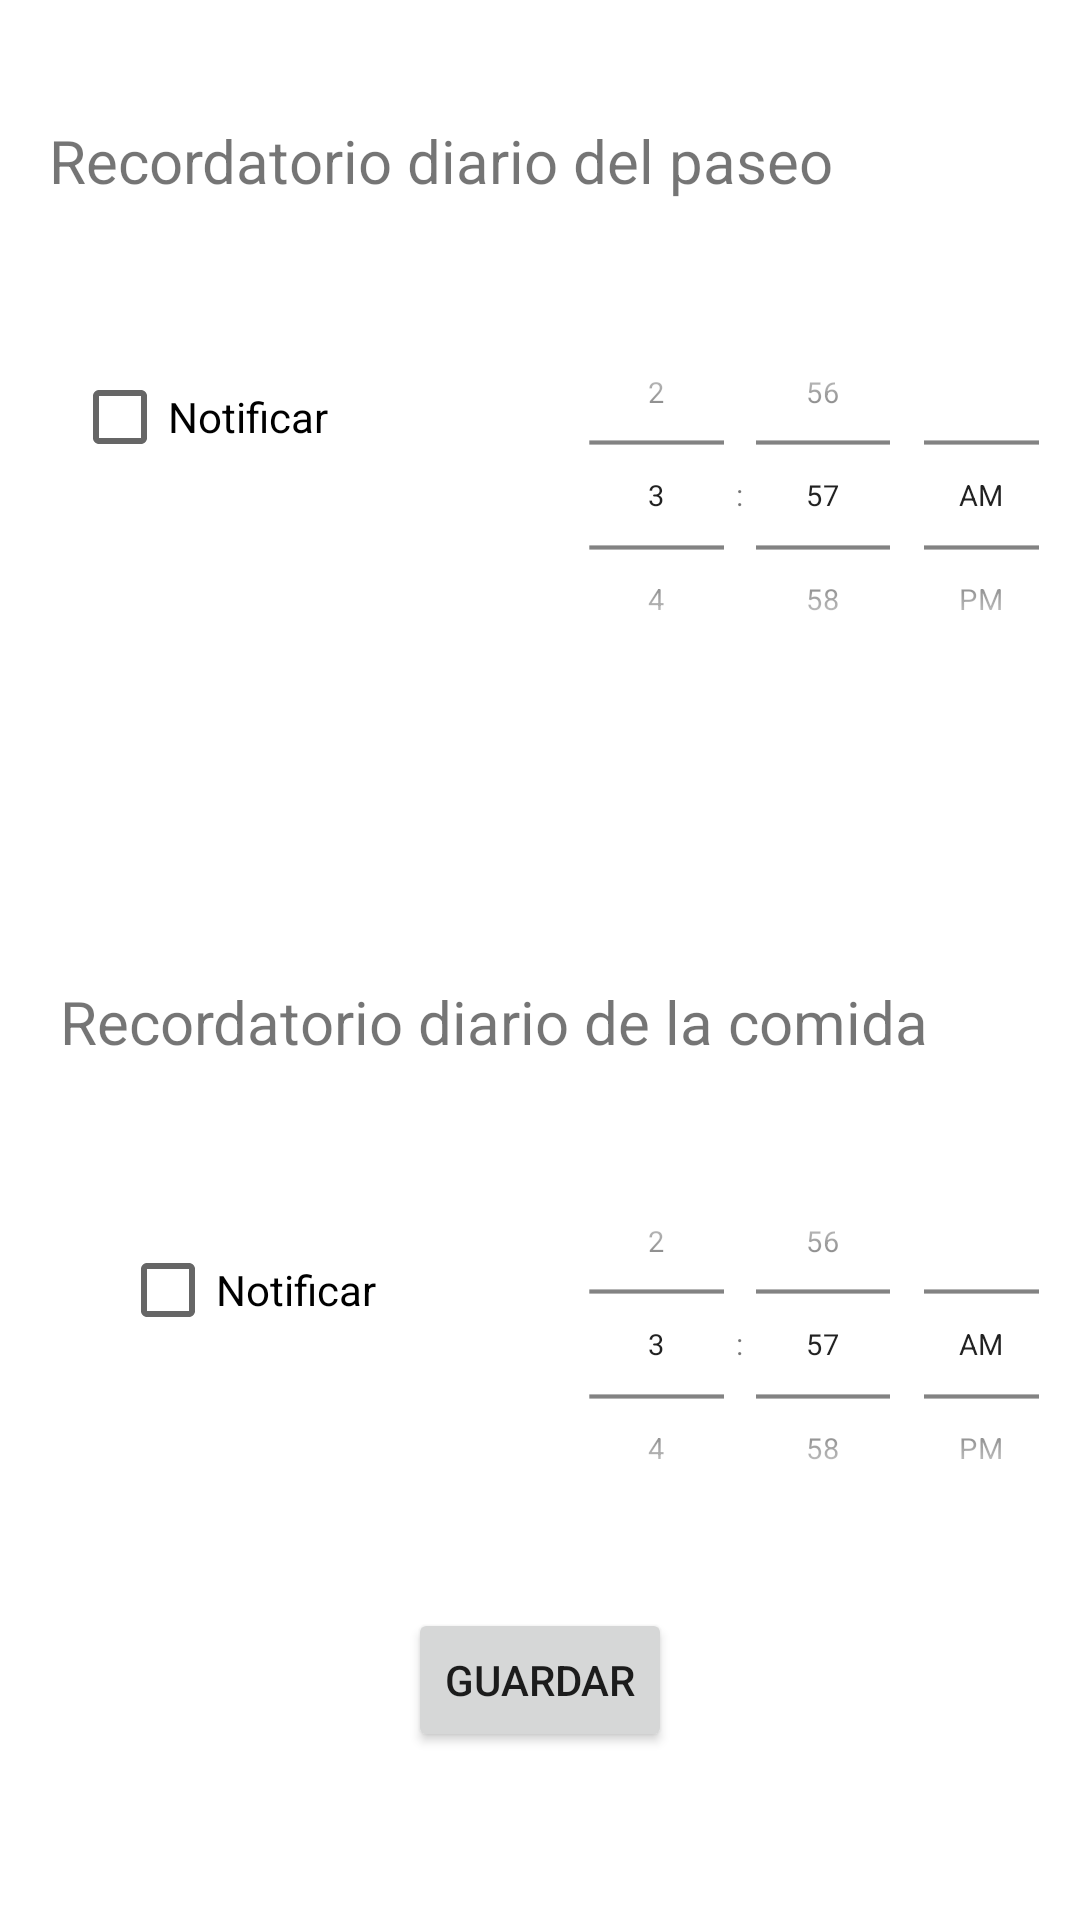

Layout XML and referenced resources for this Android screen:
<!-- AndroidManifest.xml: application theme Theme.MyPets -->
<!-- res/layout/activity_events.xml -->
<?xml version="1.0" encoding="utf-8"?>
<androidx.constraintlayout.widget.ConstraintLayout xmlns:android="http://schemas.android.com/apk/res/android"
    xmlns:app="http://schemas.android.com/apk/res-auto"
    xmlns:tools="http://schemas.android.com/tools"
    android:layout_width="match_parent"
    android:layout_height="match_parent"
    tools:context=".MenuPrincipal.EventsActivity">

    <TimePicker
        android:id="@+id/comidaTimePicker"
        android:layout_width="246dp"
        android:layout_height="180dp"
        android:layout_gravity="center"
        android:layout_marginStart="39dp"
        android:layout_marginTop="4dp"
        android:layout_weight="1"
        android:scaleX="0.7"
        android:scaleY="0.7"
        android:timePickerMode="spinner"
        app:layout_constraintEnd_toEndOf="parent"
        app:layout_constraintHorizontal_bias="0.0"
        app:layout_constraintStart_toEndOf="@+id/checkBox"
        app:layout_constraintTop_toBottomOf="@+id/textView22" />

    <TextView
        android:id="@+id/textView22"
        android:layout_width="wrap_content"
        android:layout_height="wrap_content"
        android:layout_marginTop="164dp"
        android:text="Recordatorio diario de la comida"
        android:textSize="20sp"
        app:layout_constraintEnd_toEndOf="parent"
        app:layout_constraintHorizontal_bias="0.283"
        app:layout_constraintStart_toStartOf="parent"
        app:layout_constraintTop_toBottomOf="@+id/checkBox" />

    <CheckBox
        android:id="@+id/checkBox2"
        android:layout_width="wrap_content"
        android:layout_height="wrap_content"
        android:layout_marginStart="40dp"
        android:layout_marginTop="52dp"
        android:text="Notificar"
        app:layout_constraintStart_toStartOf="parent"
        app:layout_constraintTop_toBottomOf="@+id/textView22" />

    <TimePicker
        android:id="@+id/paseoTimePicker"
        android:layout_width="246dp"
        android:layout_height="180dp"
        android:layout_gravity="center"
        android:layout_marginStart="39dp"
        android:layout_marginTop="8dp"
        android:layout_weight="1"
        android:scaleX="0.7"
        android:scaleY="0.7"
        android:timePickerMode="spinner"
        app:layout_constraintEnd_toEndOf="parent"
        app:layout_constraintHorizontal_bias="0.0"
        app:layout_constraintStart_toEndOf="@+id/checkBox"
        app:layout_constraintTop_toBottomOf="@+id/textView21" />

    <TextView
        android:id="@+id/textView21"
        android:layout_width="wrap_content"
        android:layout_height="wrap_content"
        android:layout_marginTop="40dp"
        android:text="Recordatorio diario del paseo"
        android:textSize="20sp"
        app:layout_constraintEnd_toEndOf="parent"
        app:layout_constraintHorizontal_bias="0.167"
        app:layout_constraintStart_toStartOf="parent"
        app:layout_constraintTop_toTopOf="parent" />

    <CheckBox
        android:id="@+id/checkBox"
        android:layout_width="wrap_content"
        android:layout_height="wrap_content"
        android:layout_marginStart="24dp"
        android:layout_marginTop="48dp"
        android:text="Notificar"
        app:layout_constraintStart_toStartOf="parent"
        app:layout_constraintTop_toBottomOf="@+id/textView21" />

    <Button
        android:id="@+id/btnGuardar"
        android:layout_width="wrap_content"
        android:layout_height="wrap_content"
        android:layout_marginBottom="56dp"
        android:text="Guardar"
        app:layout_constraintBottom_toBottomOf="parent"
        app:layout_constraintEnd_toEndOf="parent"
        app:layout_constraintStart_toStartOf="parent" />

</androidx.constraintlayout.widget.ConstraintLayout>
<!-- resources referenced by this layout -->
<resources>
  <style name="Theme.MyPets" parent="Theme.MaterialComponents.DayNight.DarkActionBar">
          
          <item name="colorPrimary">#FFB300</item>
          <item name="colorPrimaryVariant">@color/purple_700</item>
          <item name="colorOnPrimary">#172C9A</item>
          
          <item name="colorSecondary">@color/teal_200</item>
          <item name="colorSecondaryVariant">@color/teal_700</item>
          <item name="colorOnSecondary">@color/black</item>
          
          <item name="android:statusBarColor" tools:targetApi="l">@color/teal_700</item>
          <item name="windowActionBar">false</item>
          <item name="windowNoTitle">true</item>
          
      </style>
  <!-- not gathered from this repository: default colours our renderer supplied (Android Studio template values) -->
  <color name="purple_700">#FF3700B3</color>
  <color name="teal_200">#FF03DAC5</color>
  <color name="teal_700">#FF018786</color>
  <color name="black">#FF000000</color>
</resources>
